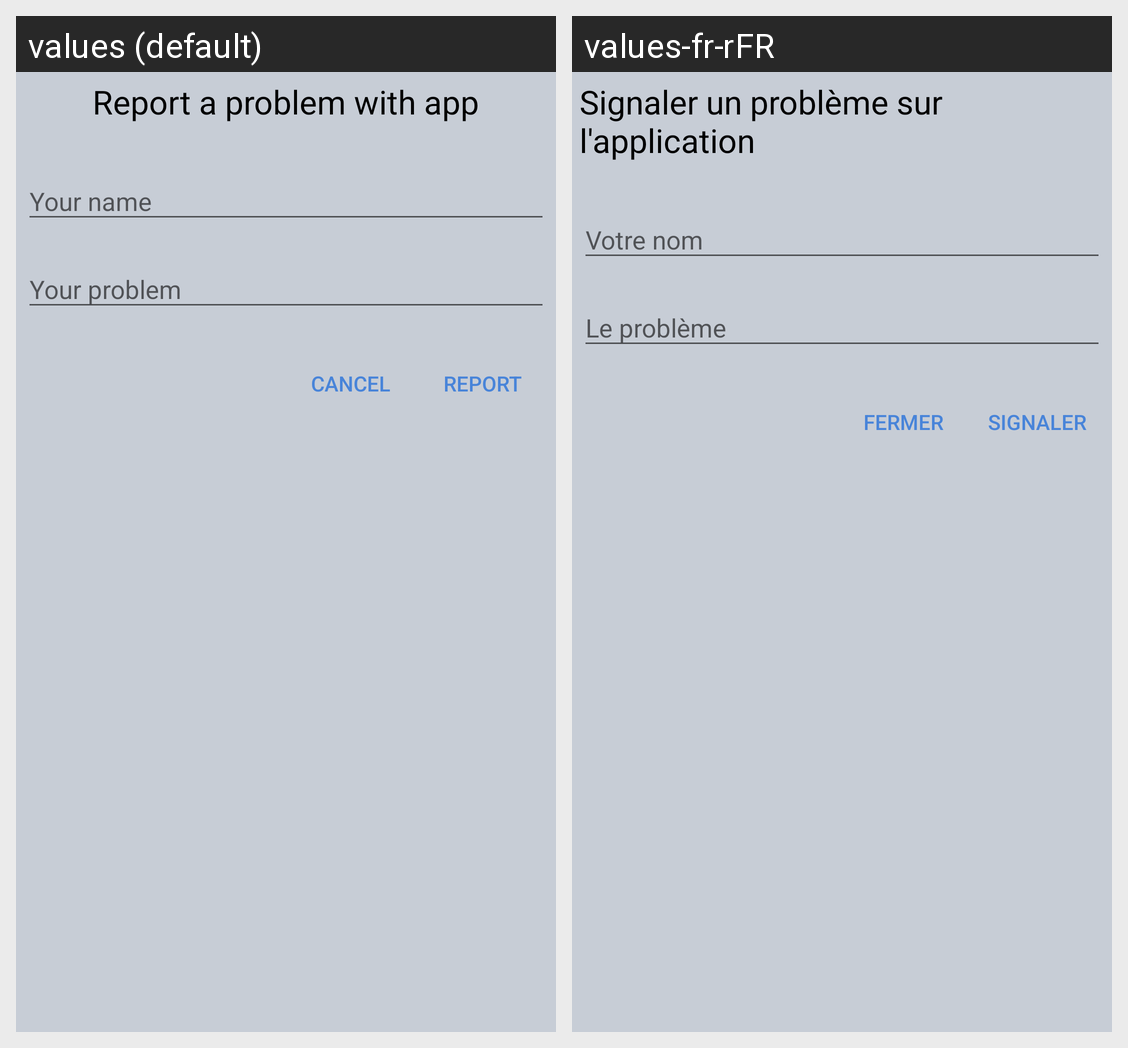

Locale-by-locale string values for the Android screen shown in this grid:
Android screen res/layout/fragment_report_problem.xml rendered under 2 locales, left to right: values (default), values-fr-rFR. Device: Nexus 5 (rendered at 1080×1920; each locale shown at half size, 540×960, under a caption strip naming it); theme MyStyle.
Strings drawn on this screen, with the default value and each locale's value (text and hints the layout hard-codes, and strings that could not be matched under every locale, appear in the picture but are not listed):

frag_report_problem_title
  values: Report a problem with app
  values-fr-rFR: Signaler un problème sur l'application

frag_report_problem_report
  values: Report
  values-fr-rFR: Signaler

frag_report_problem_cancel
  values: Cancel
  values-fr-rFR: Fermer
